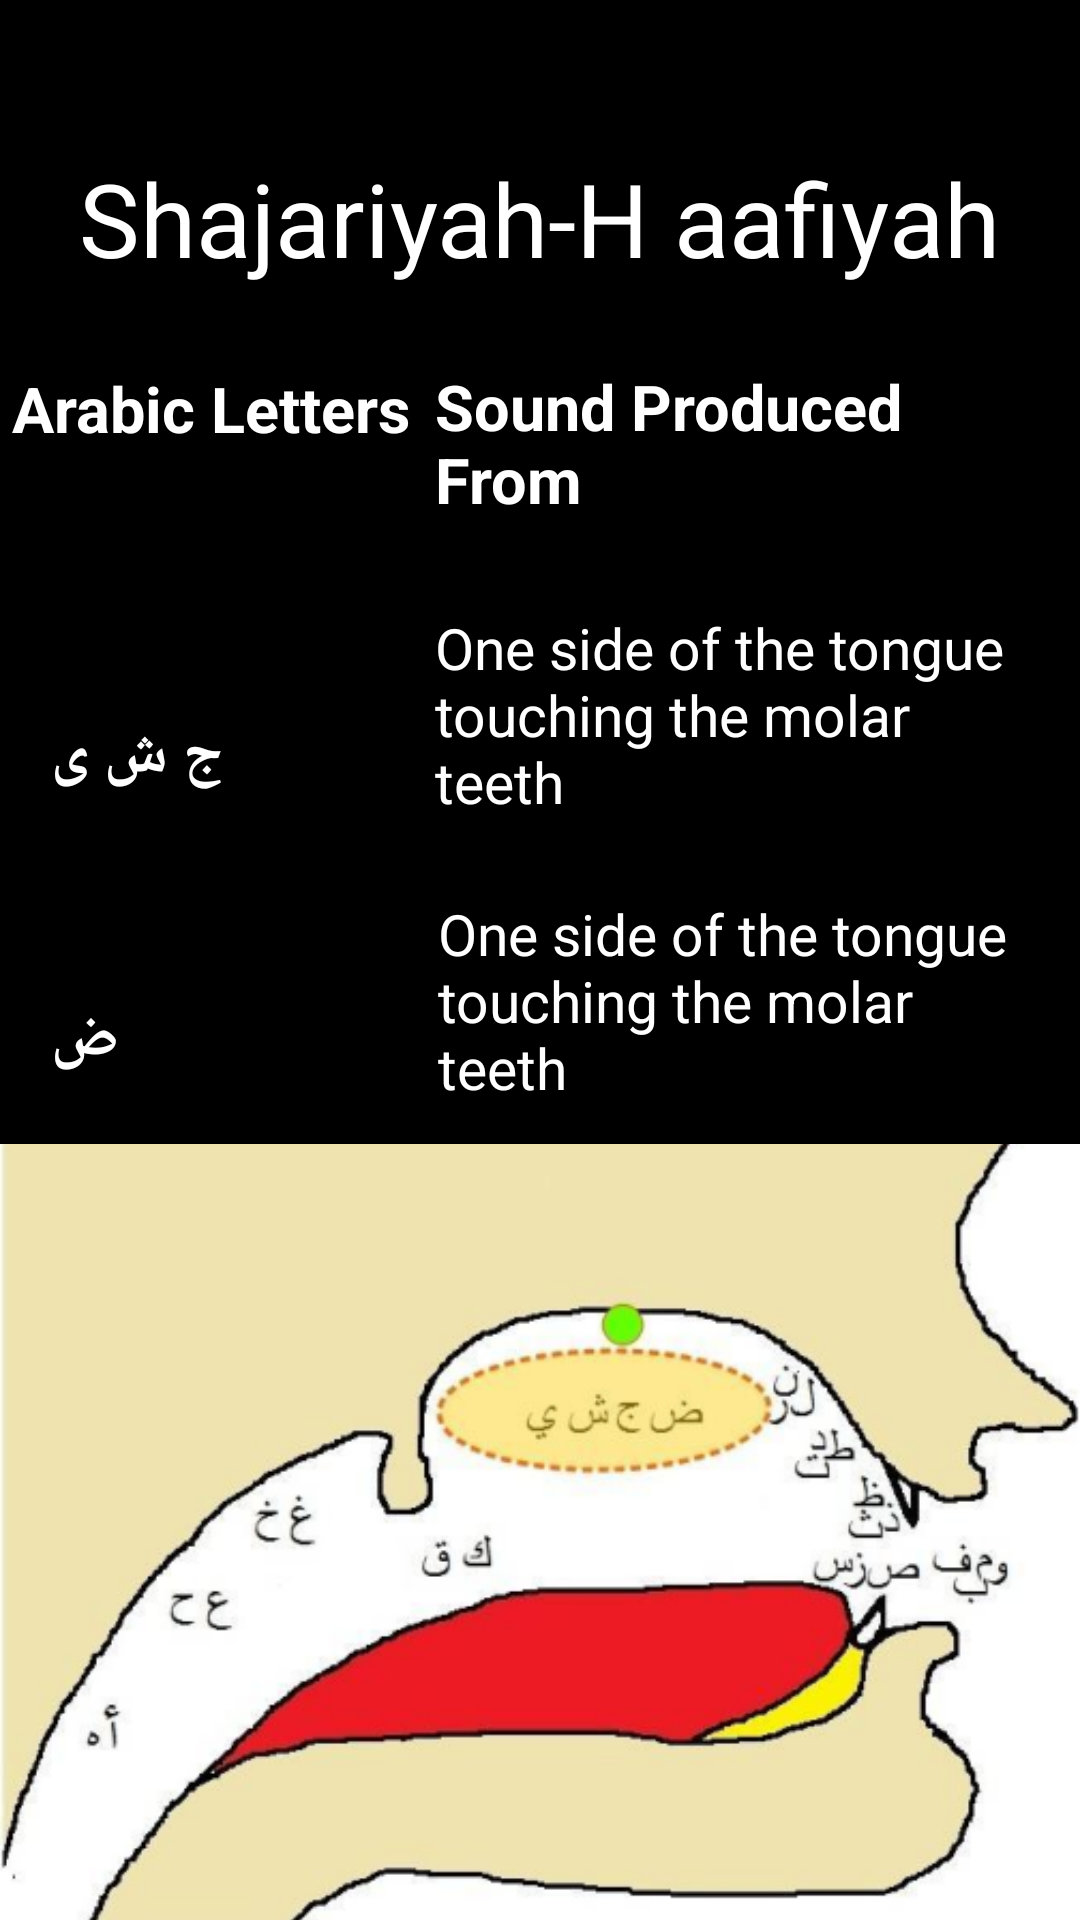

This screen was rendered from an Android layout file. Write that file and the resources it references.
<!-- AndroidManifest.xml: application theme Theme.AppCompat.Light.NoActionBar -->
<!-- res/layout/activity_shajariyah.xml -->
<?xml version="1.0" encoding="utf-8"?>
<androidx.constraintlayout.widget.ConstraintLayout xmlns:android="http://schemas.android.com/apk/res/android"
    xmlns:app="http://schemas.android.com/apk/res-auto"
    xmlns:tools="http://schemas.android.com/tools"
    android:layout_width="match_parent"
    android:layout_height="match_parent"
    android:background="@color/black"
    tools:context=".Shajariyah">

    <TextView
        android:id="@+id/textView7"
        android:layout_width="wrap_content"
        android:layout_height="wrap_content"
        android:layout_marginTop="50dp"
        android:fontFamily="@font/josefin_sans_bold"
        android:text="Shajariyah-H aafiyah"
        android:textColor="@color/white"
        android:textSize="34sp"
        app:layout_constraintEnd_toEndOf="parent"
        app:layout_constraintHorizontal_bias="0.498"
        app:layout_constraintStart_toStartOf="parent"
        app:layout_constraintTop_toTopOf="parent" />

    <TextView
        android:id="@+id/textView8"
        android:layout_width="wrap_content"
        android:layout_height="wrap_content"
        android:layout_marginStart="4dp"
        android:layout_marginTop="122dp"
        android:text="Arabic Letters"
        android:textColor="@color/white"
        android:textSize="21sp"
        android:textStyle="bold"
        app:layout_constraintStart_toStartOf="parent"
        app:layout_constraintTop_toTopOf="parent" />

    <MultiAutoCompleteTextView
        android:id="@+id/textView9"
        android:layout_width="210dp"
        android:layout_height="wrap_content"
        android:layout_marginStart="12dp"
        android:layout_marginTop="16dp"
        android:layout_marginEnd="9dp"
        android:text="Sound Produced From"
        android:textColor="@color/white"
        android:textSize="21sp"
        android:textStyle="bold"
        app:layout_constraintEnd_toEndOf="parent"
        app:layout_constraintHorizontal_bias="1.0"
        app:layout_constraintStart_toEndOf="@+id/textView8"
        app:layout_constraintTop_toBottomOf="@+id/textView7" />

    <TextView
        android:id="@+id/textView10"
        android:layout_width="wrap_content"
        android:layout_height="wrap_content"
        android:layout_marginStart="17dp"
        android:layout_marginTop="88dp"
        android:text="ج ش ی"
        android:textColor="@color/white"
        android:textSize="20sp"
        android:textStyle="bold"
        app:layout_constraintStart_toStartOf="parent"
        app:layout_constraintTop_toBottomOf="@+id/textView8" />

    <TextView
        android:id="@+id/textView12"
        android:layout_width="wrap_content"
        android:layout_height="wrap_content"
        android:layout_marginStart="17dp"
        android:layout_marginTop="67dp"
        android:text="ض"
        android:textColor="@color/white"
        android:textSize="20sp"
        android:textStyle="bold"
        app:layout_constraintStart_toStartOf="parent"
        app:layout_constraintTop_toBottomOf="@+id/textView10" />


    <MultiAutoCompleteTextView
        android:id="@+id/multiAutoCompleteTextView"
        android:layout_width="210dp"
        android:layout_height="wrap_content"
        android:layout_marginStart="138dp"
        android:layout_marginTop="12dp"
        android:layout_marginEnd="9dp"
        android:text="One side of the tongue touching the molar teeth"
        android:textColor="@color/white"
        android:textSize="19sp"

        app:layout_constraintEnd_toEndOf="parent"
        app:layout_constraintHorizontal_bias="1.0"
        app:layout_constraintStart_toEndOf="@+id/textView10"
        app:layout_constraintTop_toBottomOf="@+id/textView9" />

    <AutoCompleteTextView
        android:id="@+id/autoCompleteTextView"
        android:layout_width="210dp"
        android:layout_height="wrap_content"
        android:layout_marginTop="8dp"
        android:layout_marginEnd="8dp"
        android:text="One side of the tongue touching the molar teeth"
        android:textColor="@color/white"
        android:textSize="19sp"

        app:layout_constraintEnd_toEndOf="parent"
        app:layout_constraintTop_toBottomOf="@+id/multiAutoCompleteTextView" />

    <ImageView
        android:id="@+id/imageView4"
        android:layout_width="wrap_content"
        android:layout_height="267dp"
        android:layout_marginTop="2dp"
        app:layout_constraintEnd_toEndOf="parent"
        app:layout_constraintStart_toStartOf="parent"
        app:layout_constraintTop_toBottomOf="@+id/autoCompleteTextView"
        app:srcCompat="@drawable/shajariyah" />


</androidx.constraintlayout.widget.ConstraintLayout>
<!-- resources referenced by this layout -->
<resources>
  <!-- drawable shajariyah: png bitmap (drawable, 108069 bytes) -->
  <!-- not gathered from this repository: default colours our renderer supplied (Android Studio template values) -->
  <color name="black">#FF000000</color>
  <color name="white">#FFFFFFFF</color>
</resources>
